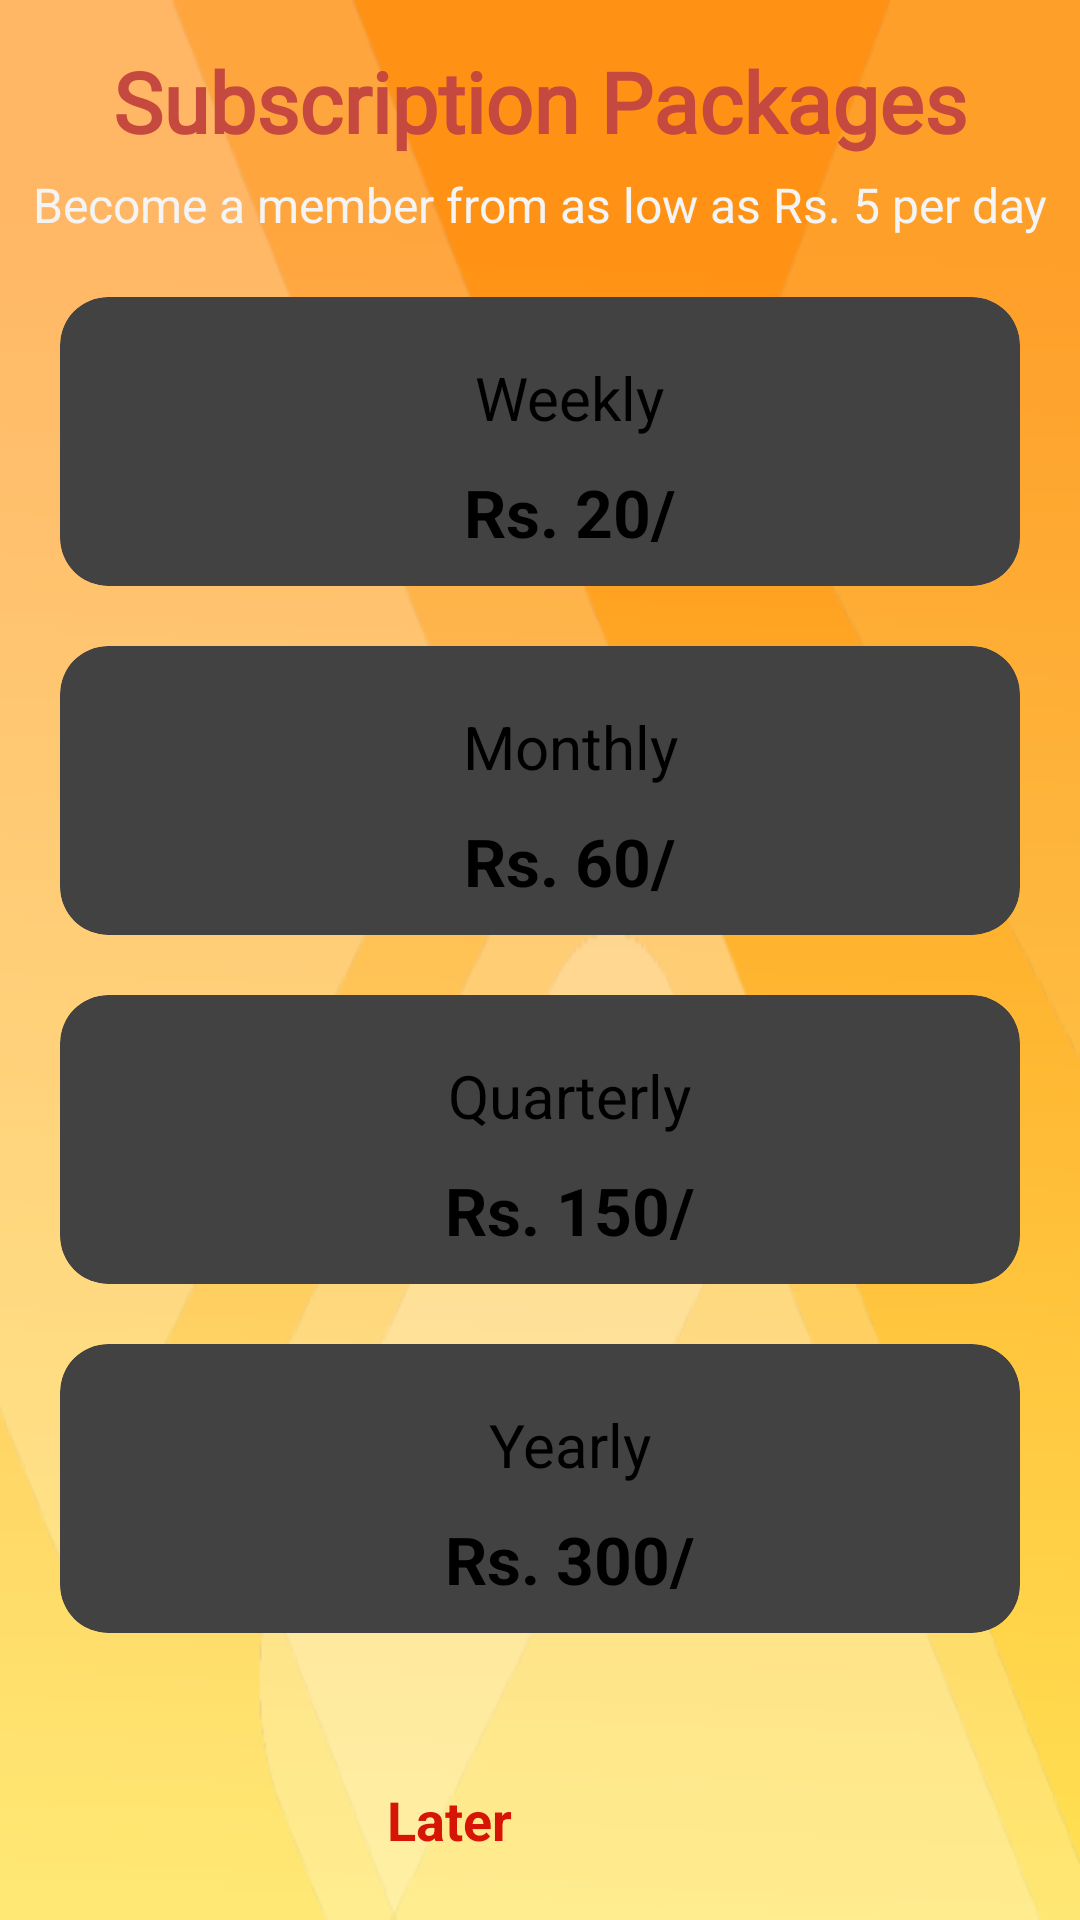

Write the Android layout XML for this screen, with the resource values it uses.
<!-- AndroidManifest.xml: application theme Theme.SkillLet -->
<!-- res/layout/activity_subscription.xml -->
<?xml version="1.0" encoding="utf-8"?>
<androidx.constraintlayout.widget.ConstraintLayout xmlns:android="http://schemas.android.com/apk/res/android"
    xmlns:app="http://schemas.android.com/apk/res-auto"
    xmlns:tools="http://schemas.android.com/tools"
    android:background="@drawable/login"
    android:layout_width="match_parent"
    android:layout_height="match_parent">

    <TextView
        android:id="@+id/textView"
        android:layout_width="wrap_content"
        android:layout_height="wrap_content"
        android:layout_marginTop="15dp"
        android:text="Subscription Packages"
        android:textColor="#C64940"
        android:textSize="28sp"
        android:textStyle="bold"
        android:fontFamily="@font/baskerville"
        app:layout_constraintEnd_toEndOf="parent"
        app:layout_constraintStart_toStartOf="parent"
        app:layout_constraintTop_toTopOf="parent" />

    <TextView
        android:id="@+id/textView1"
        android:layout_width="wrap_content"
        android:layout_height="wrap_content"
        android:layout_marginTop="5dp"
        android:text="Become a member from as low as Rs. 5 per day"
        android:textColor="@color/bgColor"
        android:textSize="16sp"
        app:layout_constraintEnd_toEndOf="parent"
        app:layout_constraintStart_toStartOf="parent"
        app:layout_constraintTop_toBottomOf="@+id/textView" />

    <androidx.cardview.widget.CardView
        android:layout_width="match_parent"
        android:layout_height="wrap_content"
        app:layout_constraintTop_toBottomOf="@id/textView1"
        android:layout_margin="20dp"
        app:cardCornerRadius="16dp"
        app:cardElevation="16dp"
        android:id="@+id/cv_weekly">

        <androidx.constraintlayout.widget.ConstraintLayout
            android:layout_width="match_parent"
            android:layout_height="match_parent"
            android:padding="10dp">

            <TextView
                android:id="@+id/tv_duration"
                android:layout_width="wrap_content"
                android:layout_height="wrap_content"
                android:layout_marginLeft="20dp"
                android:layout_marginTop="10dp"
                android:text="Weekly"
                android:textColor="@color/black"
                android:textSize="20sp"
                app:layout_constraintEnd_toEndOf="parent"
                app:layout_constraintStart_toStartOf="parent"
                app:layout_constraintTop_toTopOf="parent" />

            <TextView
                android:id="@+id/tv_subsc_price"
                android:layout_width="wrap_content"
                android:layout_height="wrap_content"
                android:layout_marginLeft="20dp"
                android:layout_marginTop="10dp"
                android:text="Rs. 20/"
                android:textColor="@color/black"
                android:textSize="22sp"
                android:textStyle="bold"
                app:layout_constraintEnd_toEndOf="parent"
                app:layout_constraintStart_toStartOf="parent"
                app:layout_constraintTop_toBottomOf="@+id/tv_duration" />


        </androidx.constraintlayout.widget.ConstraintLayout>
    </androidx.cardview.widget.CardView>

    <androidx.cardview.widget.CardView
        android:id="@+id/cv_monthly"
        android:layout_width="match_parent"
        android:layout_height="wrap_content"
        android:layout_margin="20dp"
        app:cardCornerRadius="16dp"
        app:cardElevation="16dp"
        app:layout_constraintEnd_toEndOf="parent"
        app:layout_constraintStart_toStartOf="parent"
        app:layout_constraintTop_toBottomOf="@+id/cv_weekly">

        <androidx.constraintlayout.widget.ConstraintLayout
            android:layout_width="match_parent"
            android:layout_height="match_parent"
            android:padding="10dp">


            <TextView
                android:id="@+id/tv_duration2"
                android:layout_width="wrap_content"
                android:layout_height="wrap_content"
                android:layout_marginLeft="20dp"
                android:layout_marginTop="10dp"
                android:text="Monthly"
                android:textColor="@color/black"
                android:textSize="20sp"
                app:layout_constraintEnd_toEndOf="parent"
                app:layout_constraintStart_toStartOf="parent"
                app:layout_constraintTop_toTopOf="parent" />

            <TextView
                android:id="@+id/tv_subsc_price2"
                android:layout_width="wrap_content"
                android:layout_height="wrap_content"
                android:layout_marginLeft="20dp"
                android:layout_marginTop="10dp"
                android:text="Rs. 60/"
                android:textColor="@color/black"
                android:textSize="22sp"
                android:textStyle="bold"
                app:layout_constraintEnd_toEndOf="parent"
                app:layout_constraintStart_toStartOf="parent"
                app:layout_constraintTop_toBottomOf="@+id/tv_duration2" />


        </androidx.constraintlayout.widget.ConstraintLayout>
    </androidx.cardview.widget.CardView>

    <androidx.cardview.widget.CardView
        android:id="@+id/cv_quarterly"
        android:layout_width="match_parent"
        android:layout_height="wrap_content"
        android:layout_margin="20dp"
        app:cardCornerRadius="16dp"
        app:cardElevation="16dp"
        app:layout_constraintEnd_toEndOf="parent"
        app:layout_constraintStart_toStartOf="parent"
        app:layout_constraintTop_toBottomOf="@+id/cv_monthly">

        <androidx.constraintlayout.widget.ConstraintLayout
            android:layout_width="match_parent"
            android:layout_height="match_parent"
            android:padding="10dp">


            <TextView
                android:id="@+id/tv_duration3"
                android:layout_width="wrap_content"
                android:layout_height="wrap_content"
                android:layout_marginLeft="20dp"
                android:layout_marginTop="10dp"
                android:text="Quarterly"
                android:textColor="@color/black"
                android:textSize="20sp"
                app:layout_constraintEnd_toEndOf="parent"
                app:layout_constraintStart_toStartOf="parent"
                app:layout_constraintTop_toTopOf="parent" />

            <TextView
                android:id="@+id/tv_subsc_price3"
                android:layout_width="wrap_content"
                android:layout_height="wrap_content"
                android:layout_marginLeft="20dp"
                android:layout_marginTop="10dp"
                android:text="Rs. 150/"
                android:textColor="@color/black"
                android:textSize="22sp"
                android:textStyle="bold"
                app:layout_constraintEnd_toEndOf="parent"
                app:layout_constraintStart_toStartOf="parent"
                app:layout_constraintTop_toBottomOf="@+id/tv_duration3" />


        </androidx.constraintlayout.widget.ConstraintLayout>
    </androidx.cardview.widget.CardView>

    <androidx.cardview.widget.CardView
        android:id="@+id/cv_yearly"
        android:layout_width="match_parent"
        android:layout_height="wrap_content"
        android:layout_margin="20dp"
        app:cardCornerRadius="16dp"
        app:cardElevation="16dp"
        app:layout_constraintEnd_toEndOf="parent"
        app:layout_constraintStart_toStartOf="parent"
        app:layout_constraintTop_toBottomOf="@+id/cv_quarterly">

        <androidx.constraintlayout.widget.ConstraintLayout
            android:layout_width="match_parent"
            android:layout_height="match_parent"
            android:padding="10dp">


            <TextView
                android:id="@+id/tv_duration4"
                android:layout_width="wrap_content"
                android:layout_height="wrap_content"
                android:layout_marginLeft="20dp"
                android:layout_marginTop="10dp"
                android:text="Yearly"
                android:textColor="@color/black"
                android:textSize="20sp"
                app:layout_constraintEnd_toEndOf="parent"
                app:layout_constraintStart_toStartOf="parent"
                app:layout_constraintTop_toTopOf="parent" />

            <TextView
                android:id="@+id/tv_subsc_price4"
                android:layout_width="wrap_content"
                android:layout_height="wrap_content"
                android:layout_marginLeft="20dp"
                android:layout_marginTop="10dp"
                android:text="Rs. 300/"
                android:textColor="@color/black"
                android:textSize="22sp"
                android:textStyle="bold"
                app:layout_constraintEnd_toEndOf="parent"
                app:layout_constraintStart_toStartOf="parent"
                app:layout_constraintTop_toBottomOf="@+id/tv_duration4" />


        </androidx.constraintlayout.widget.ConstraintLayout>
    </androidx.cardview.widget.CardView>

    <Button
        android:id="@+id/btn_later"
        style="@style/Widget.Material3.Button.OutlinedButton"
        android:layout_width="150dp"
        android:layout_height="wrap_content"
        android:layout_marginTop="50dp"
        android:text="Later"
        android:textColor="#D61507"
        android:textSize="18sp"
        android:textStyle="bold"
        app:layout_constraintEnd_toEndOf="parent"
        app:layout_constraintStart_toStartOf="parent"
        app:layout_constraintTop_toBottomOf="@+id/cv_yearly"
        app:strokeColor="@color/purple_500"
        app:strokeWidth="3dp" />
</androidx.constraintlayout.widget.ConstraintLayout>
<!-- resources referenced by this layout -->
<resources>
  <color name="bgColor">#F4F4F4</color>
  <color name="black">#FF000000</color>
  <color name="purple_500">#FF9800</color>
  <!-- drawable login: png bitmap (drawable, 22501 bytes) -->
  <style name="Theme.SkillLet" parent="Theme.MaterialComponents.DayNight.NoActionBar">
          
          <item name="colorPrimary">@color/purple_500</item>
          <item name="colorPrimaryVariant">@color/purple_700</item>
          <item name="colorOnPrimary">@color/white</item>
          
          <item name="colorSecondary">@color/teal_200</item>
          <item name="colorSecondaryVariant">@color/teal_700</item>
          <item name="colorOnSecondary">@color/black</item>
          
          <item name="android:statusBarColor" tools:targetApi="l">?attr/colorPrimaryVariant</item>
          
      </style>
  <color name="purple_700">#F6BA62</color>
  <color name="white">#FFFFFFFF</color>
  <color name="teal_200">#009688</color>
  <color name="teal_700">#3F51B5</color>
</resources>
